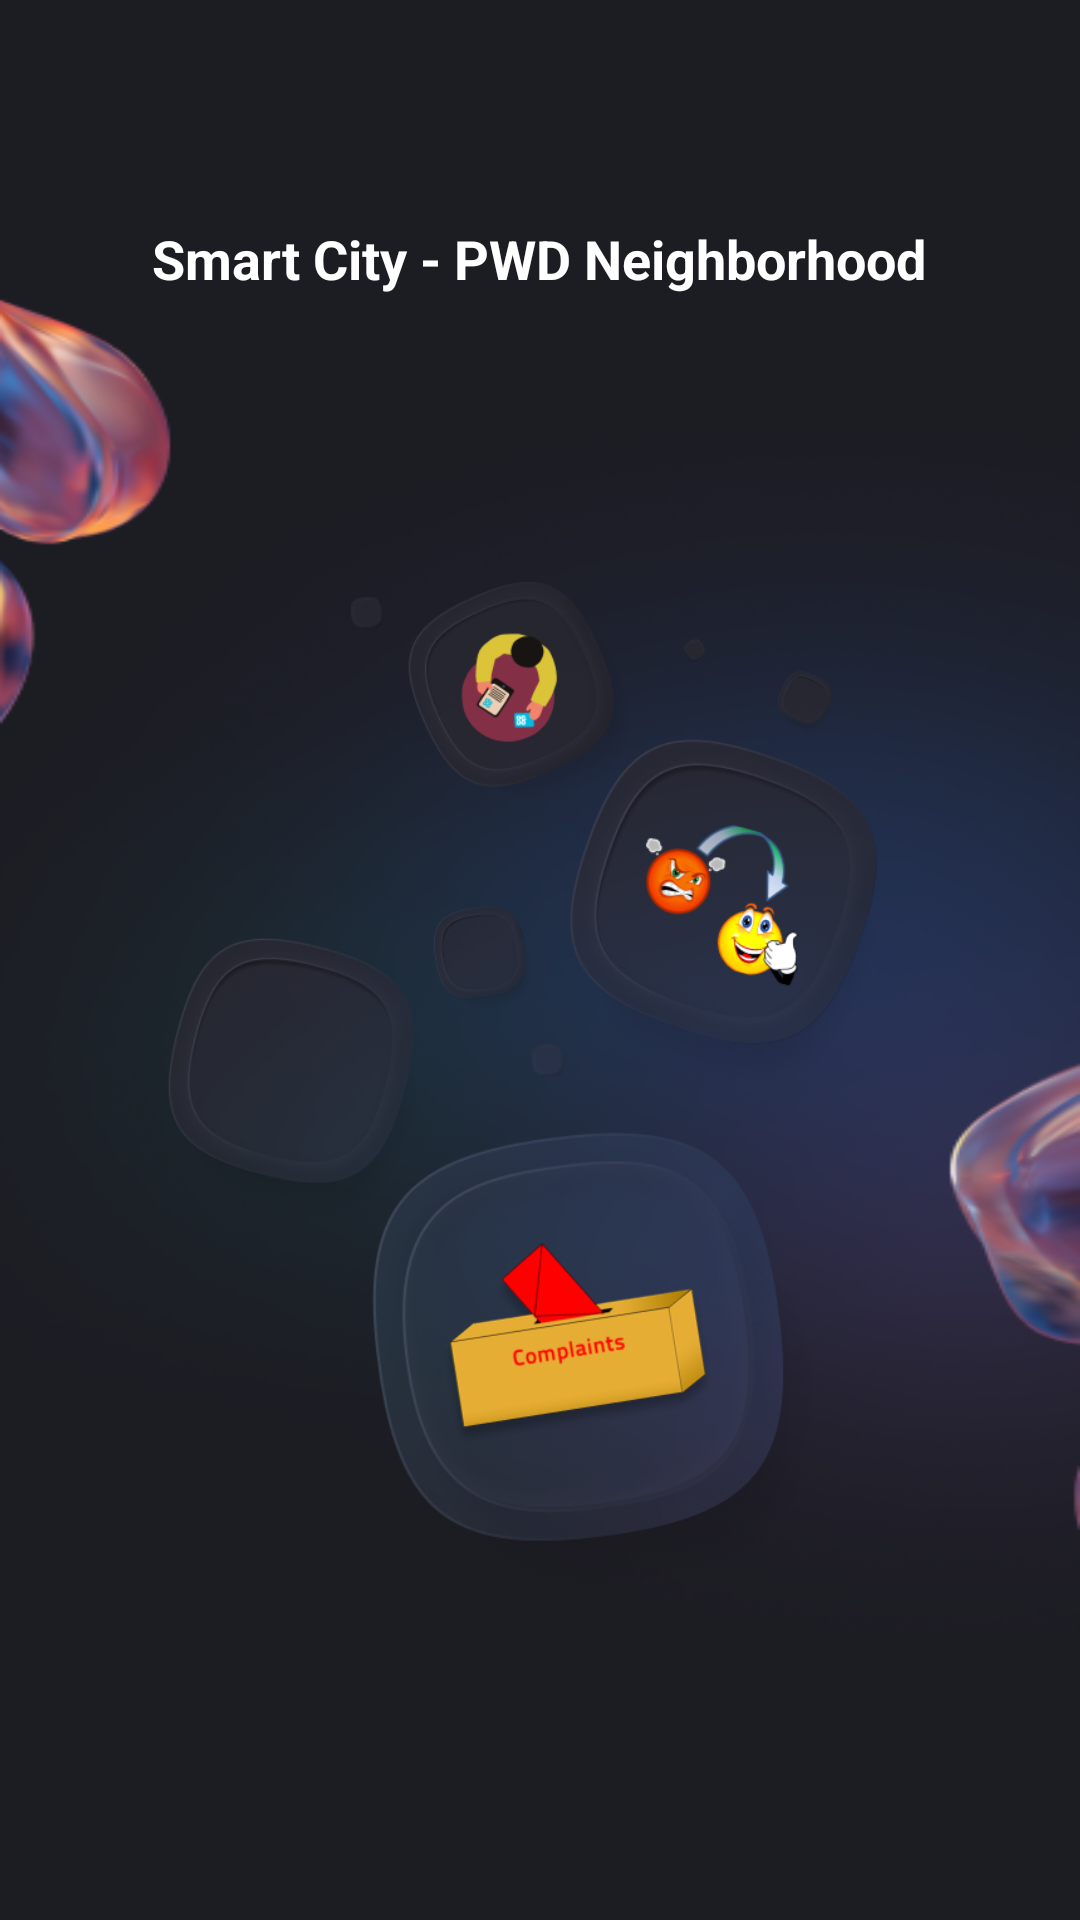

The Android layout XML behind this screen, and the referenced resources:
<!-- AndroidManifest.xml: application theme Theme.SmartCity -->
<!-- res/layout/welcomepage.xml -->
<RelativeLayout xmlns:android="http://schemas.android.com/apk/res/android"
    xmlns:app="http://schemas.android.com/apk/res-auto"
    android:id="@+id/welcome_scr"
    android:layout_width="match_parent"
    android:layout_height="match_parent"
    android:background="@drawable/bg"
    android:padding="24dp">

    <ImageView
        android:id="@+id/logo_area"
        android:layout_width="wrap_content"
        android:layout_height="498dp"
        android:layout_centerHorizontal="true"
        android:layout_marginTop="90dp"
        android:src="@drawable/item2" />

    
    <TextView
        android:id="@+id/title_text"
        android:layout_width="wrap_content"
        android:layout_height="wrap_content"
        android:layout_centerHorizontal="true"
        android:layout_marginTop="50dp"
        android:text="Smart City - PWD Neighborhood"
        android:textColor="#FFFFFF"
        android:textSize="18sp"
        android:textStyle="bold" />

    

    

    <TextView
        android:id="@+id/sub_text"
        android:layout_width="wrap_content"
        android:layout_height="wrap_content"
        android:layout_below="@id/title_text"
        android:layout_marginTop="530dp"
        android:layout_centerHorizontal="true"
        android:gravity="center"
        android:text="Make your organization complain free with\n“Smart City - PWD Neighborhood App”"
        android:textColor="#CCCCCC"
        android:textSize="14sp" />

    <com.google.android.material.button.MaterialButton
        android:id="@+id/btn_get_started"
        android:layout_width="341dp"
        android:layout_height="wrap_content"
        android:layout_below="@id/sub_text"
        android:layout_centerHorizontal="true"
        android:layout_marginTop="40dp"
        android:backgroundTint="#3D5AFE"
        android:text="Get started"
        android:textColor="#FFFFFF"
        android:textStyle="bold"
        app:cornerRadius="19dp" />
    <com.google.android.material.button.MaterialButton
    android:id="@+id/btn_have_account"
    android:layout_width="341dp"
    android:layout_height="wrap_content"
    android:layout_below="@id/btn_get_started"
    android:layout_centerHorizontal="true"
    android:layout_marginTop="20dp"
    android:backgroundTint="#2C2C2C"
    android:text="I have an account"
    android:textColor="#FFFFFF"
    app:cornerRadius="19dp" />
</RelativeLayout>
<!-- resources referenced by this layout -->
<resources>
  <!-- drawable bg: png bitmap (drawable, 119422 bytes) -->
  <!-- drawable item2: png bitmap (drawable, 287970 bytes) -->
  <style name="Theme.SmartCity" parent="Base.Theme.SmartCity" />
  <style name="Base.Theme.SmartCity" parent="Theme.MaterialComponents.DayNight.NoActionBar">
          
      </style>
</resources>
